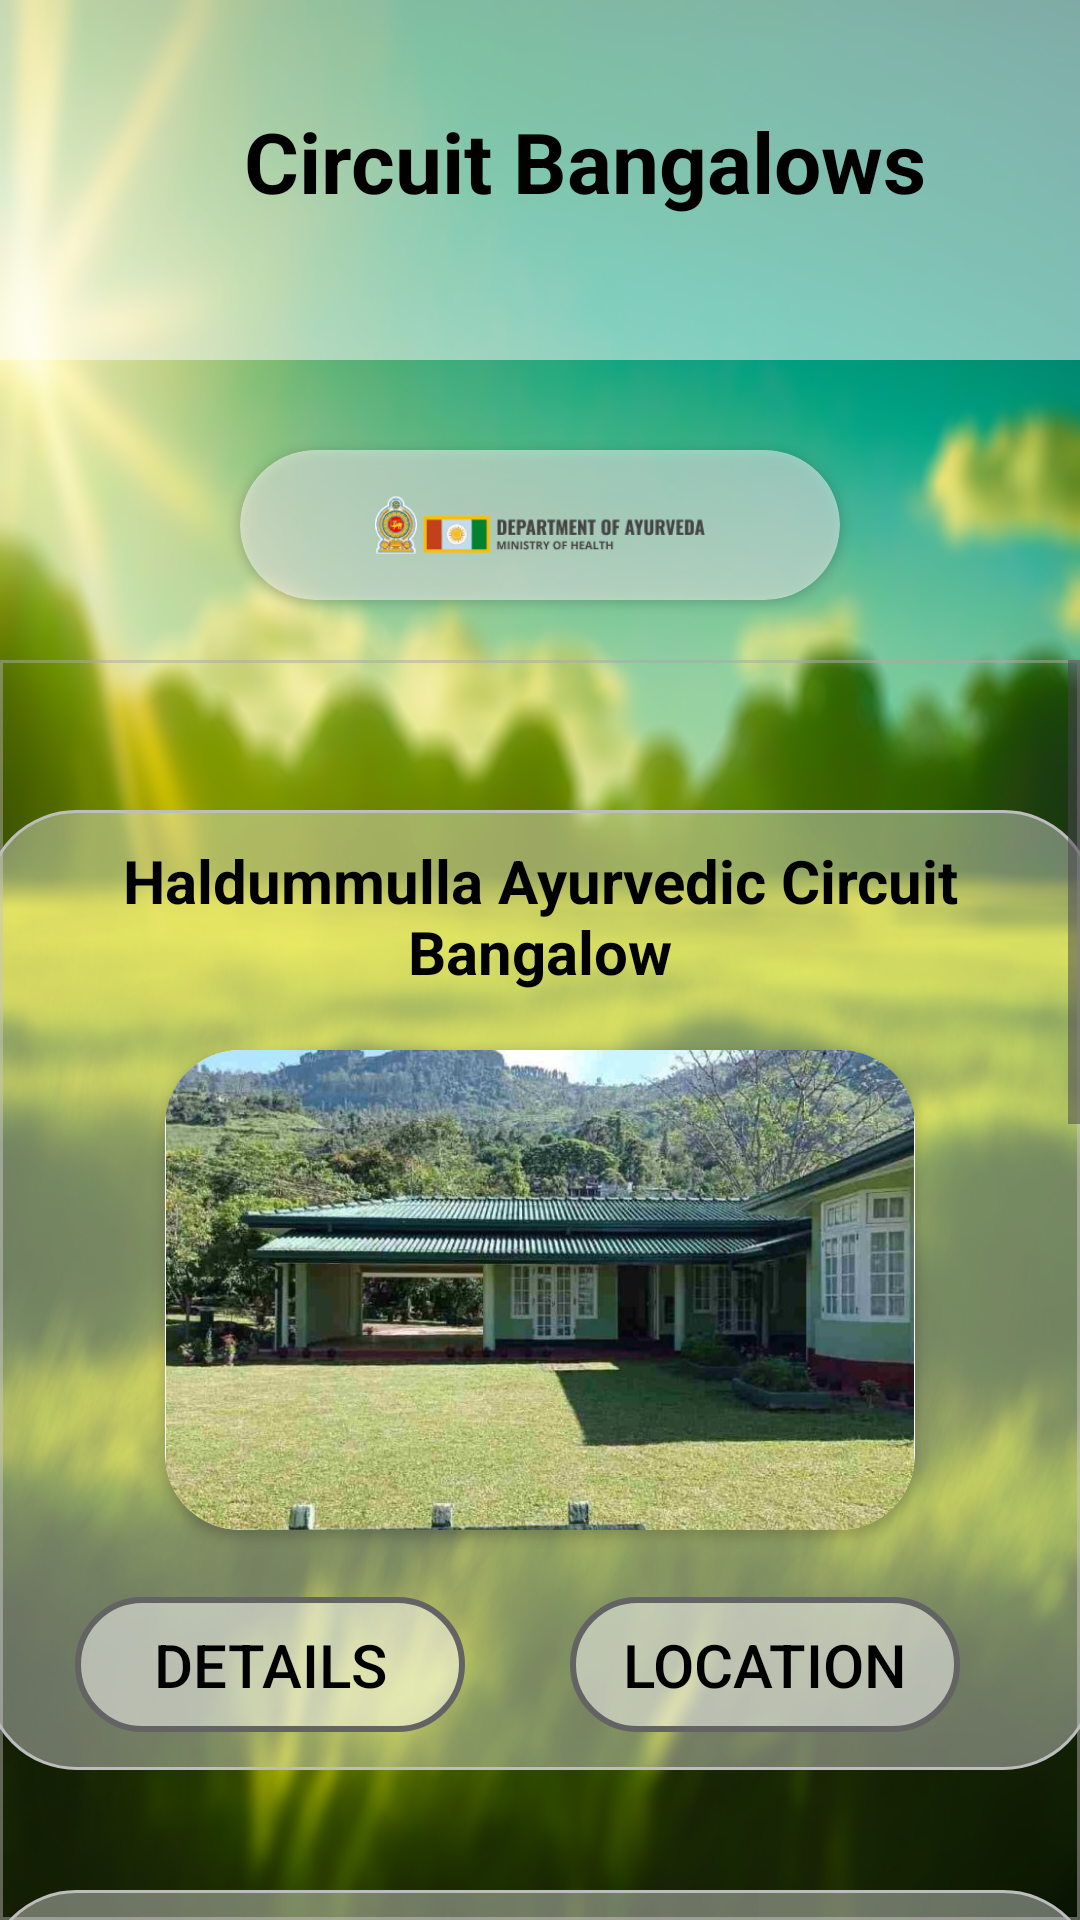

The Android layout XML behind this screen, and the referenced resources:
<!-- AndroidManifest.xml: application theme Theme.Ayur -->
<!-- res/layout/activity_bangalows.xml -->
<?xml version="1.0" encoding="utf-8"?>
<RelativeLayout xmlns:android="http://schemas.android.com/apk/res/android"
    xmlns:app="http://schemas.android.com/apk/res-auto"
    xmlns:tools="http://schemas.android.com/tools"
    android:id="@+id/main"
    android:layout_width="match_parent"
    android:layout_height="match_parent"
    android:background="@drawable/bg6blur"
    tools:context=".BangalowsActivity">

    <LinearLayout
        android:id="@+id/bangalowLayout"
        android:layout_width="match_parent"
        android:layout_height="120dp"
        android:background="@color/background"
        android:backgroundTint="@color/white_low"
        android:orientation="horizontal"
        android:layout_centerHorizontal="true"
        android:paddingTop="35dp">


        <TextView
            android:id="@+id/bangaHd"
            android:layout_width="wrap_content"
            android:layout_height="wrap_content"
            android:layout_weight="1"
            android:textSize="28dp"
            android:textStyle="bold"
            android:textAlignment="center"
            android:textColor="@color/black"
            android:layout_marginStart="30dp"
            android:text="Circuit Bangalows" />
    </LinearLayout>

    <androidx.cardview.widget.CardView
        android:id="@+id/cardView4"
        android:layout_width="200dp"
        android:layout_height="wrap_content"
        android:layout_marginTop="150dp"
        android:layout_centerHorizontal="true"
        android:backgroundTint="@color/white_low"
        app:cardCornerRadius="25dp">

        <ImageView
            android:id="@+id/dpImg1"
            android:layout_width="110dp"
            android:layout_height="50dp"
            android:layout_gravity="center_horizontal"
            android:src="@drawable/dp1" />


    </androidx.cardview.widget.CardView>

    <ScrollView
        android:id="@+id/scrollView2"
        android:layout_width="match_parent"
        android:layout_height="match_parent"
        android:layout_centerHorizontal="true"
        android:background="@drawable/stk"
        android:layout_marginTop="220dp">

    <LinearLayout
        android:layout_width="match_parent"
        android:layout_height="430dp"
        android:orientation="vertical"
        android:gravity="center"
        android:paddingTop="50dp"
        android:paddingBottom="50dp">

        <FrameLayout
            android:id="@+id/bangalow1"
            android:layout_width="370dp"
            android:layout_height="320dp"
            android:layout_gravity="center"
            android:layout_marginBottom="40dp"
            android:padding="10dp"
            android:background="@drawable/article_bg"
            >


            <TextView
                android:id="@+id/haldummullaName"
                android:layout_width="wrap_content"
                android:layout_height="wrap_content"
                android:textStyle="bold"
                android:textSize="20dp"
                android:textColor="@color/black"
                android:textAlignment="center"
                android:layout_gravity="center_horizontal"
                android:text="Haldummulla Ayurvedic Circuit Bangalow" />

            <androidx.cardview.widget.CardView
                android:layout_width="250dp"
                android:layout_marginTop="70dp"
                android:layout_gravity="center_horizontal"
                android:layout_height="160dp"
                app:cardCornerRadius="25dp">

                <ImageView
                    android:id="@+id/imageView"
                    android:layout_width="250dp"
                    android:layout_height="165dp"
                    app:srcCompat="@drawable/bng1" />
            </androidx.cardview.widget.CardView>


            <GridLayout
                android:layout_width="match_parent"
                android:layout_height="50dp"
                android:layout_gravity="bottom">

                <Button
                    android:id="@+id/haldummullaDetalis"
                    android:layout_width="130dp"
                    android:layout_height="45dp"
                    android:layout_gravity="center"
                    android:layout_marginLeft="20dp"
                    android:background="@drawable/reg_fill"
                    android:textColor="@color/black"
                    android:textSize="20dp"
                    android:text="Details" />

                <Button
                    android:id="@+id/haldummullaLocation"
                    android:layout_width="130dp"
                    android:layout_height="45dp"
                    android:layout_gravity="center"
                    android:layout_row="0"
                    android:layout_column="1"
                    android:background="@drawable/reg_fill"
                    android:text="Location"
                    android:textColor="@color/black"
                    android:textSize="20dp" />

            </GridLayout>



        </FrameLayout>


        <FrameLayout
            android:id="@+id/bangalow2"
            android:layout_width="370dp"
            android:layout_height="300dp"
            android:layout_gravity="center"
            android:padding="10dp"
            android:layout_marginBottom="40dp"
            android:background="@drawable/article_bg">

            <TextView
                android:id="@+id/textView"
                android:layout_width="wrap_content"
                android:layout_height="wrap_content"
                android:textStyle="bold"
                android:textSize="20dp"
                android:layout_marginTop="10dp"
                android:textColor="@color/black"
                android:textAlignment="center"
                android:layout_gravity="center_horizontal"
                android:text="Pattipola Ayurvedic Circuit Bangalow" />

            <androidx.cardview.widget.CardView
                android:layout_width="240dp"
                android:layout_marginTop="60dp"
                android:layout_gravity="center_horizontal"
                android:layout_height="160dp"
                app:cardCornerRadius="25dp">

                <ImageView
                    android:id="@+id/pattipolaImg"
                    android:layout_width="240dp"
                    android:layout_height="160dp"
                    app:srcCompat="@drawable/bng2" />
            </androidx.cardview.widget.CardView>


            <GridLayout
                android:layout_width="match_parent"
                android:layout_height="50dp"
                android:layout_gravity="bottom"
                android:layout_marginTop="220dp">

                <Button
                    android:id="@+id/pattipolaDetalis"
                    android:layout_width="130dp"
                    android:layout_height="45dp"
                    android:layout_gravity="center"
                    android:layout_marginLeft="10dp"
                    android:layout_marginStart="20dp"
                    android:background="@drawable/reg_fill"
                    android:textColor="@color/black"
                    android:textSize="20dp"
                    android:text="Details" />

                <Button
                    android:id="@+id/pattipolaLocation"
                    android:layout_width="130dp"
                    android:layout_height="45dp"
                    android:layout_gravity="center"
                    android:layout_row="0"
                    android:layout_column="1"
                    android:background="@drawable/reg_fill"
                    android:text="Location"
                    android:textColor="@color/black"
                    android:textSize="20dp" />

            </GridLayout>


        </FrameLayout>


        <FrameLayout
            android:id="@+id/bangalow3"
            android:layout_width="370dp"
            android:layout_height="300dp"
            android:layout_gravity="center"
            android:padding="10dp"
            android:layout_marginBottom="40dp"
            android:background="@drawable/article_bg" >


            <TextView
                android:id="@+id/kataragamabangalowTxt"
                android:layout_width="wrap_content"
                android:layout_height="wrap_content"
                android:textStyle="bold"
                android:textSize="20dp"
                android:layout_marginTop="10dp"
                android:textColor="@color/black"
                android:textAlignment="center"
                android:layout_gravity="center_horizontal"
                android:text="Katharagama Ayurvedic Circuit Bangalow" />

            <androidx.cardview.widget.CardView
                android:layout_width="250dp"
                android:layout_marginTop="70dp"
                android:layout_gravity="center_horizontal"
                android:layout_height="150dp"
                app:cardCornerRadius="25dp">

                <ImageView
                    android:id="@+id/kataragamaBngImg"
                    android:layout_width="250dp"
                    android:layout_height="160dp"
                    app:srcCompat="@drawable/bng3" />
            </androidx.cardview.widget.CardView>


            <GridLayout
                android:layout_width="match_parent"
                android:layout_height="50dp"
                android:layout_gravity="bottom"
                android:layout_marginTop="220dp">

                <Button
                    android:id="@+id/kataragamaBngDetalis"
                    android:layout_width="130dp"
                    android:layout_height="45dp"
                    android:layout_gravity="center"
                    android:layout_marginLeft="10dp"
                    android:layout_marginStart="20dp"
                    android:background="@drawable/reg_fill"
                    android:textColor="@color/black"
                    android:textSize="20dp"
                    android:text="Details" />

                <Button
                    android:id="@+id/kataragamaBngLocation"
                    android:layout_width="130dp"
                    android:layout_height="45dp"
                    android:layout_gravity="center"
                    android:layout_row="0"
                    android:layout_column="1"
                    android:background="@drawable/reg_fill"
                    android:text="Location"
                    android:textColor="@color/black"
                    android:textSize="20dp" />

            </GridLayout>

        </FrameLayout>




    </LinearLayout>

    </ScrollView>


</RelativeLayout>
<!-- resources referenced by this layout -->
<resources>
  <color name="background">#F1FFED</color>
  <color name="black">#FF000000</color>
  <color name="white_low">#80FFFFFF</color>
  <!-- drawable article_bg (drawable) -->
  <?xml version="1.0" encoding="utf-8"?>
  <shape xmlns:android="http://schemas.android.com/apk/res/android">
  
      <stroke android:color="@color/article_stoke" android:width="1dp"/>
  
      <solid android:color="@color/article_bg"/>
  
      <corners android:radius="30dp" />
  
  </shape>
  <!-- drawable bg6blur: jpg bitmap (drawable, 531775 bytes) -->
  <!-- drawable bng1: jpg bitmap (drawable, 86984 bytes) -->
  <!-- drawable bng2: jpg bitmap (drawable, 51953 bytes) -->
  <!-- drawable bng3: jpg bitmap (drawable, 59863 bytes) -->
  <!-- drawable dp1: png bitmap (drawable, 3716 bytes) -->
  <!-- drawable reg_fill (drawable) -->
  <?xml version="1.0" encoding="utf-8"?>
  <shape xmlns:android="http://schemas.android.com/apk/res/android">
  
      <stroke
          android:width="2dp"
          android:color="@color/btn_bor"
          />
  
      <corners
          android:radius="30dp" />
  
      <solid
          android:color="@color/white_low"/>
  
  </shape>
  <!-- drawable stk (drawable) -->
  <?xml version="1.0" encoding="utf-8"?>
  <shape xmlns:android="http://schemas.android.com/apk/res/android">
  
      <stroke android:color="@color/btn_bk" android:width="1dp"  />
  
  
  
  </shape>
  <style name="Theme.Ayur" parent="Base.Theme.Ayur" />
  <color name="article_stoke">#BDBDBD</color>
  <color name="article_bg">#65F5F5F5</color>
  <color name="btn_bor">#636363</color>
  <color name="btn_bk">#81ACA9A9</color>
  <style name="Base.Theme.Ayur" parent="Theme.Material3.DayNight.NoActionBar">
          <item name="android:windowContentTransitions">true</item>
          
          <item name="colorPrimary">@color/white</item>
  
  
  
  
      </style>
  <color name="white">#FFFFFFFF</color>
</resources>
